Labelled photos from "Service-learning-model", an image-classification folder in ajintalan16/Service-learning-model. The possible labels are: akapulko, lagundi, sambong.

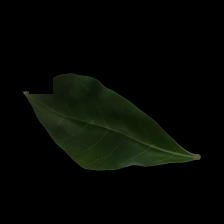
Label: lagundi

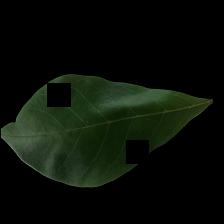
Label: lagundi

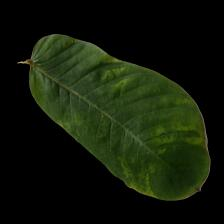
Label: akapulko

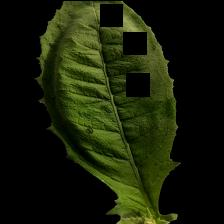
Label: sambong

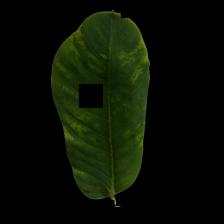
Label: akapulko

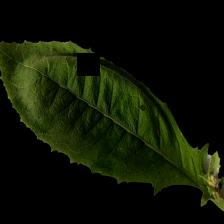
Label: sambong
